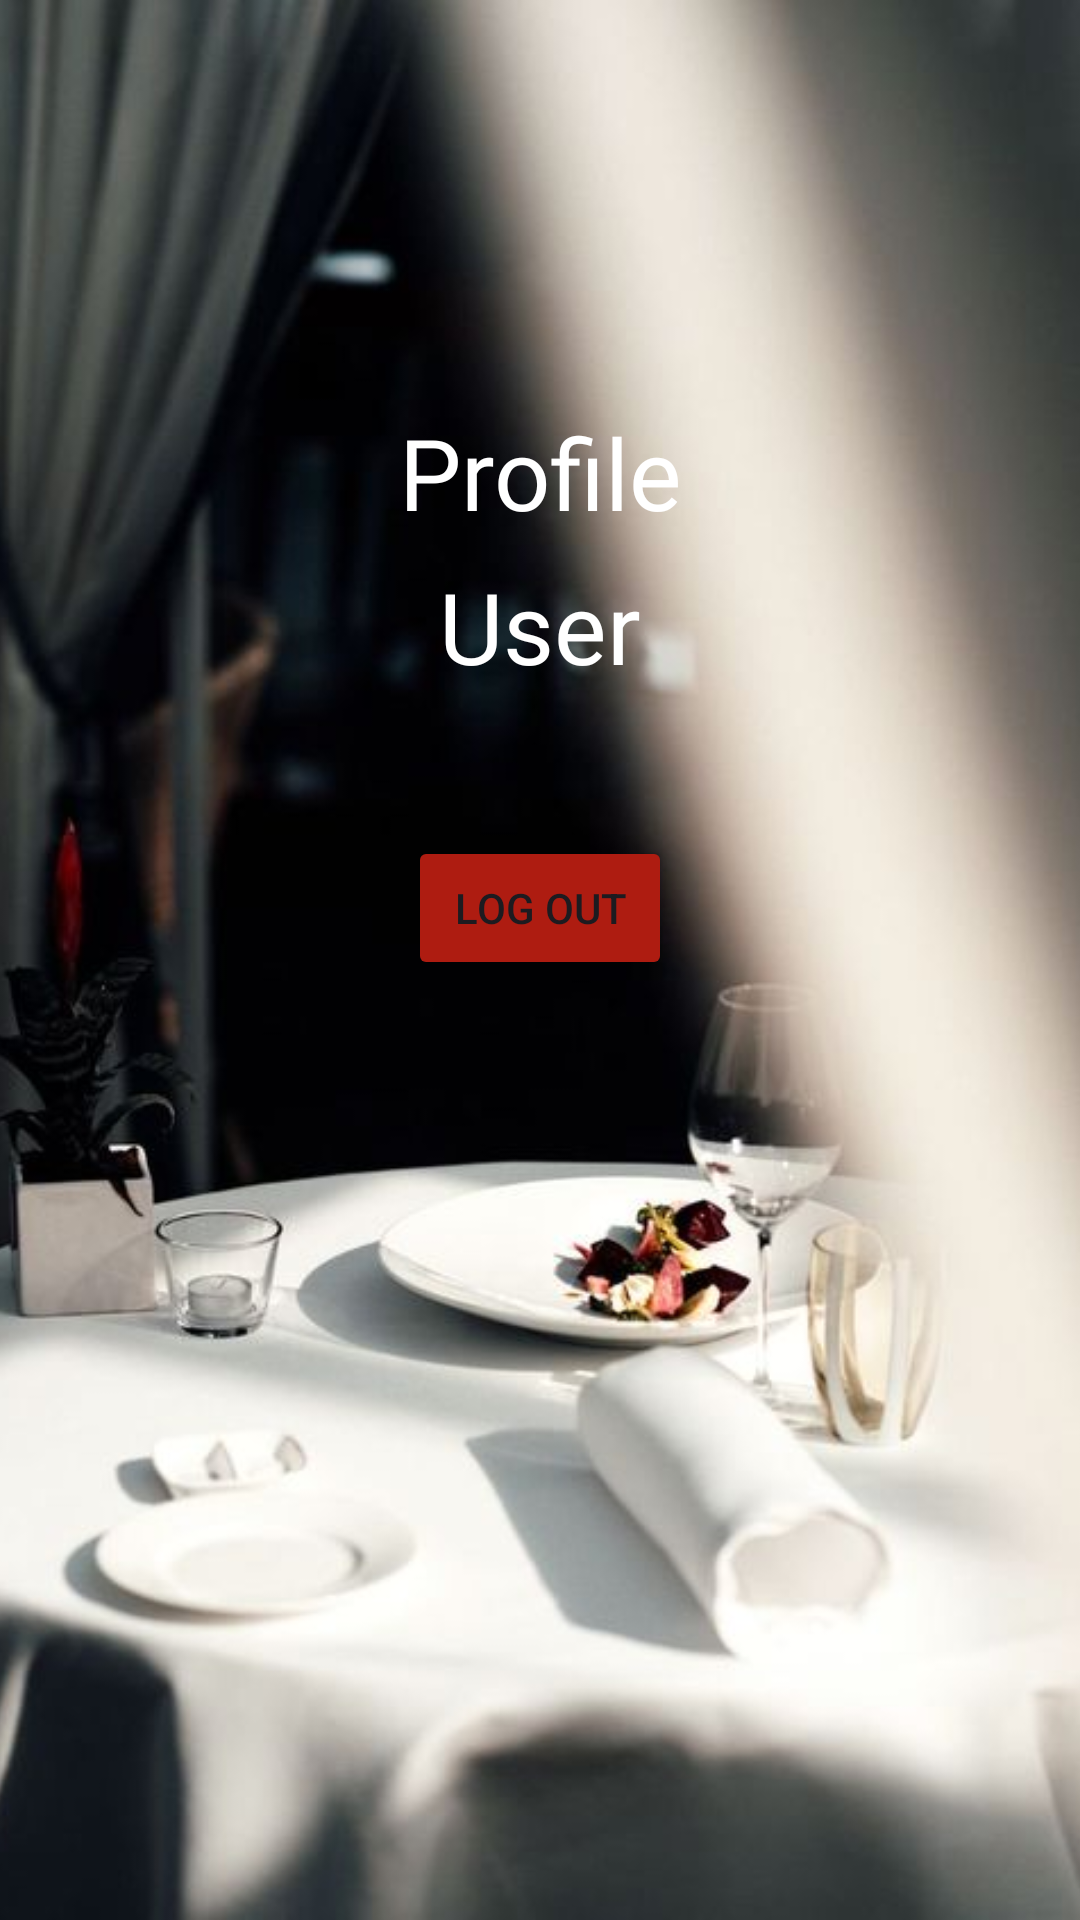

Write the Android layout XML for this screen, with the resource values it uses.
<!-- AndroidManifest.xml: application theme Theme.Final_project_android -->
<!-- res/layout/fragment_profile.xml -->
<?xml version="1.0" encoding="utf-8"?>
<androidx.constraintlayout.widget.ConstraintLayout
    xmlns:android="http://schemas.android.com/apk/res/android"
    xmlns:app="http://schemas.android.com/apk/res-auto"
    xmlns:tools="http://schemas.android.com/tools"
    android:layout_width="match_parent"
    android:layout_height="match_parent"
    tools:context=".HomeFragment">


    <ImageView
        android:id="@+id/profile_image"
        android:layout_width="match_parent"
        android:layout_height="match_parent"
        android:scaleType="centerCrop"
        android:src="@drawable/profile_back_image"
        tools:layout_editor_absoluteX="0dp"
        tools:layout_editor_absoluteY="0dp"
        android:foreground="@drawable/foreground"/>

    <TextView
        android:id="@+id/profile_text"
        android:layout_width="match_parent"
        android:layout_height="wrap_content"
        android:fontFamily="@font/lobster"
        android:text="Profile"
        android:textAlignment="center"
        android:textColor="@color/white"
        android:textSize="33sp"
        app:layout_constraintBottom_toBottomOf="parent"
        app:layout_constraintEnd_toEndOf="@id/profile_image"
        app:layout_constraintHorizontal_bias="0.0"
        app:layout_constraintStart_toStartOf="parent"
        app:layout_constraintTop_toTopOf="parent"
        app:layout_constraintVertical_bias="0.227" />

    <TextView
        android:id="@+id/text_view_user"
        android:layout_width="match_parent"
        android:layout_height="wrap_content"
        android:fontFamily="@font/adamina"
        android:text="User"
        android:textAlignment="center"
        android:textColor="@color/white"
        android:textSize="33sp"
        app:layout_constraintBottom_toBottomOf="parent"
        app:layout_constraintEnd_toEndOf="@id/profile_text"
        app:layout_constraintHorizontal_bias="0.0"
        app:layout_constraintStart_toStartOf="parent"
        app:layout_constraintTop_toTopOf="parent"
        app:layout_constraintVertical_bias="0.313" />

    <Button
        android:id="@+id/button_sign_out"
        android:layout_width="wrap_content"
        android:layout_height="wrap_content"
        android:layout_marginTop="48dp"
        android:backgroundTint="#AE1C11"
        android:text="Log out"
        app:layout_constraintEnd_toEndOf="@+id/text_view_user"
        app:layout_constraintStart_toStartOf="@+id/text_view_user"
        app:layout_constraintTop_toBottomOf="@+id/text_view_user" />

</androidx.constraintlayout.widget.ConstraintLayout>
<!-- resources referenced by this layout -->
<resources>
  <color name="white">#FFFFFFFF</color>
  <!-- drawable profile_back_image: jpg bitmap (drawable, 37584 bytes) -->
  <style name="Theme.Final_project_android" parent="Base.Theme.Final_project_android" />
  <style name="Base.Theme.Final_project_android" parent="Theme.Material3.DayNight.NoActionBar">
          
          
          <item name="android:statusBarColor" tools:targetApi="1">@color/red</item>
      </style>
  <color name="red">#FFAE1C11</color>
</resources>
